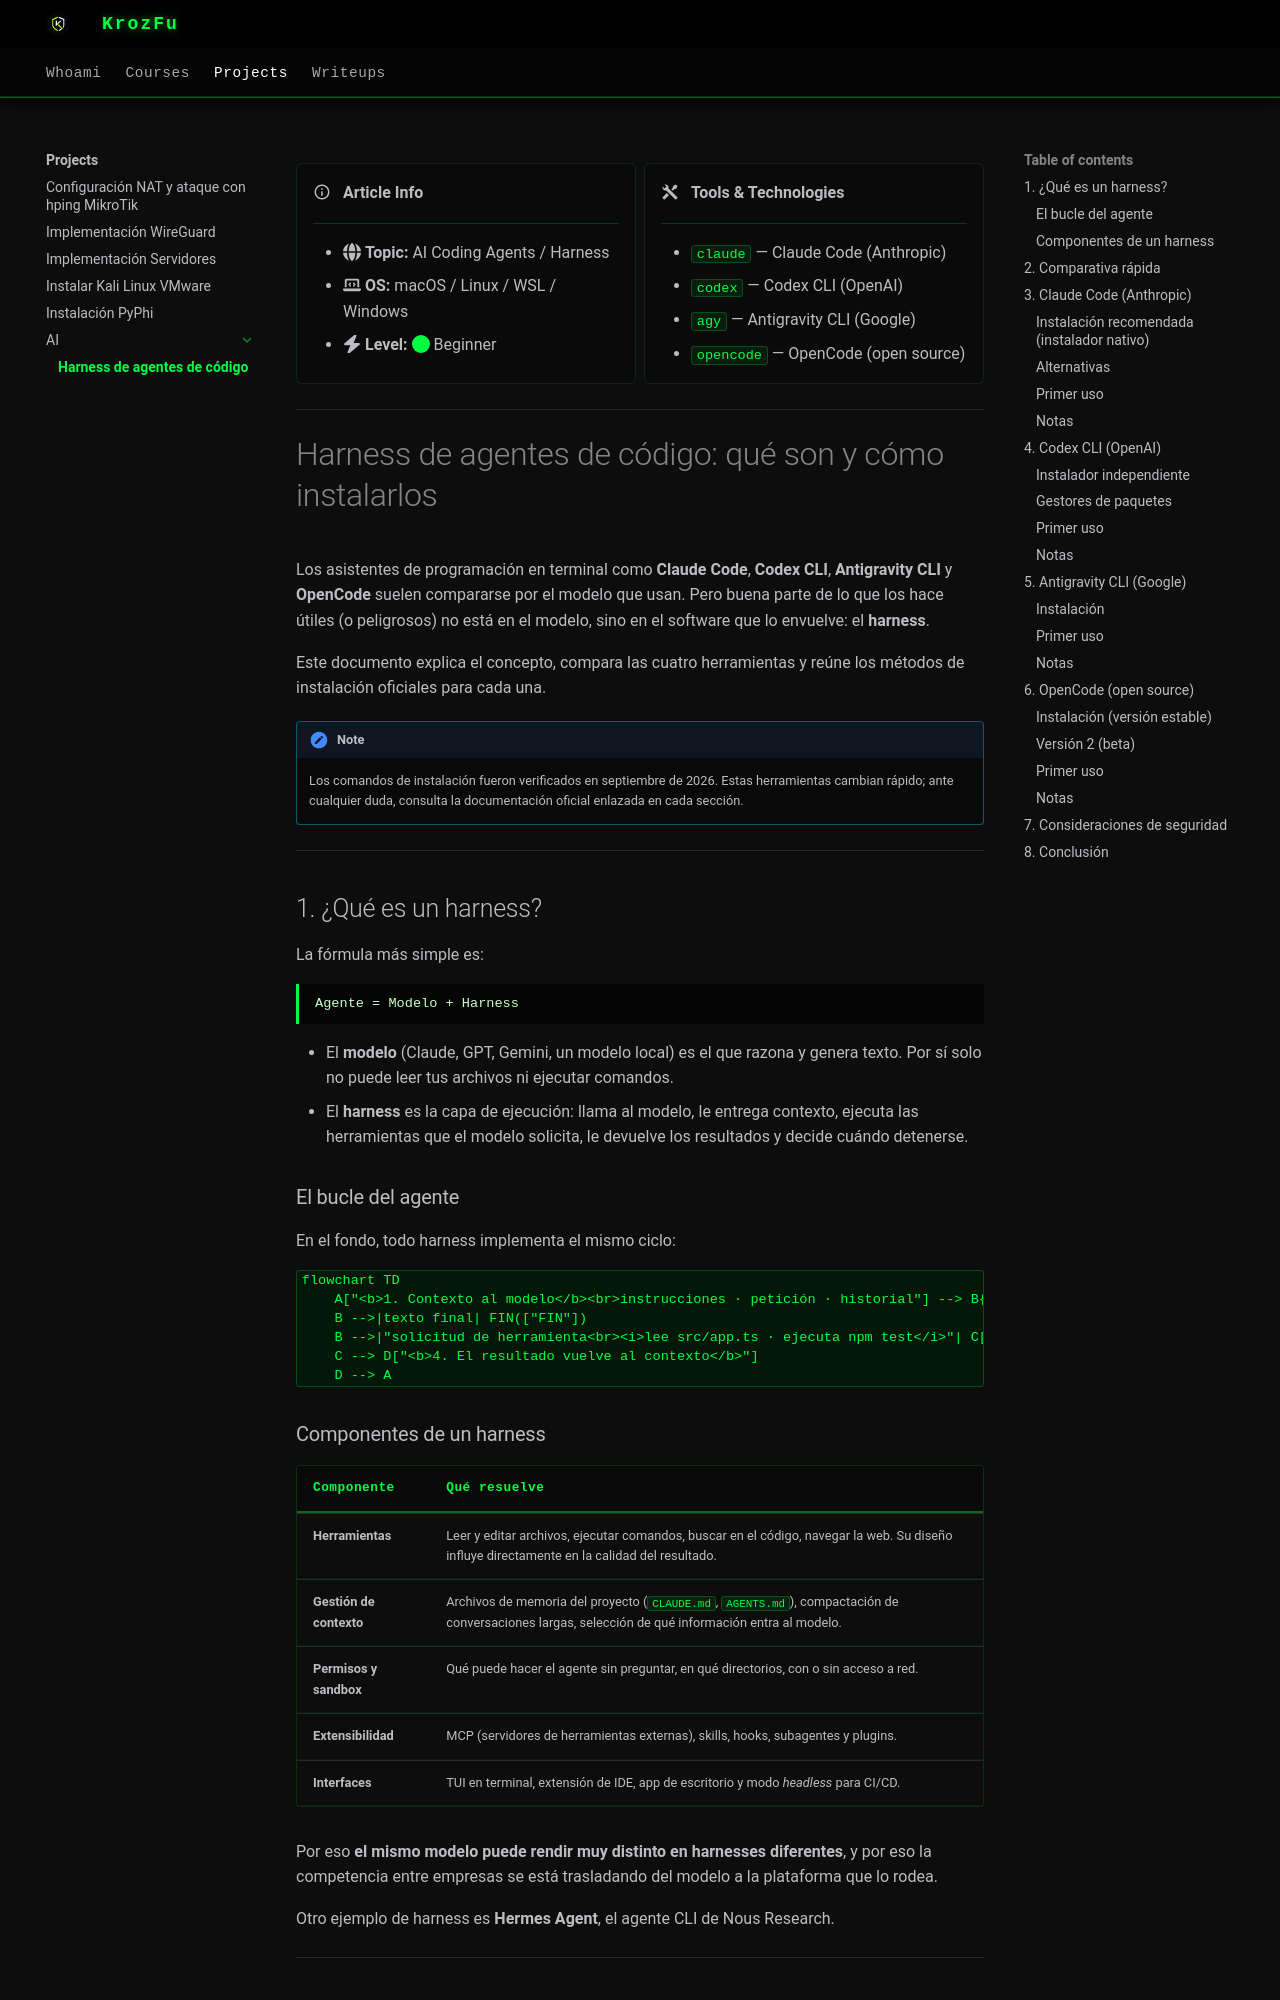

repository: KrozFu/KrozFu.github.io · page: articles/ai/harness/harness-agent/index.html · generator: mkdocs

<div class="grid cards" markdown>

-   :material-information-outline: &nbsp; **Article Info**

    ---

    - :fontawesome-solid-globe: **Topic:** AI Coding Agents / Harness
    - :fontawesome-solid-laptop-code: **OS:** macOS / Linux / WSL / Windows
    - :fontawesome-solid-bolt: **Level:** :fontawesome-solid-circle:{ .diff-easy } Beginner

-   :material-tools: &nbsp; **Tools & Technologies**

    ---

    - `claude` — Claude Code (Anthropic)
    - `codex` — Codex CLI (OpenAI)
    - `agy` — Antigravity CLI (Google)
    - `opencode` — OpenCode (open source)

</div>

---

# Harness de agentes de código: qué son y cómo instalarlos

Los asistentes de programación en terminal como **Claude Code**, **Codex CLI**, **Antigravity CLI** y **OpenCode** suelen compararse por el modelo que usan. Pero buena parte de lo que los hace útiles (o peligrosos) no está en el modelo, sino en el software que lo envuelve: el **harness**.

Este documento explica el concepto, compara las cuatro herramientas y reúne los métodos de instalación oficiales para cada una.

!!! note
    Los comandos de instalación fueron verificados en septiembre de 2026. Estas herramientas cambian rápido; ante cualquier duda, consulta la documentación oficial enlazada en cada sección.

---

## 1. ¿Qué es un harness?

La fórmula más simple es:

```text
Agente = Modelo + Harness
```

- El **modelo** (Claude, GPT, Gemini, un modelo local) es el que razona y genera texto. Por sí solo no puede leer tus archivos ni ejecutar comandos.
- El **harness** es la capa de ejecución: llama al modelo, le entrega contexto, ejecuta las herramientas que el modelo solicita, le devuelve los resultados y decide cuándo detenerse.

### El bucle del agente

En el fondo, todo harness implementa el mismo ciclo:

```mermaid
flowchart TD
    A["<b>1. Contexto al modelo</b><br>instrucciones · petición · historial"] --> B{"<b>2. El modelo responde</b>"}
    B -->|texto final| FIN(["FIN"])
    B -->|"solicitud de herramienta<br><i>lee src/app.ts · ejecuta npm test</i>"| C["<b>3. El harness verifica permisos<br>y ejecuta la herramienta</b>"]
    C --> D["<b>4. El resultado vuelve al contexto</b>"]
    D --> A
```
